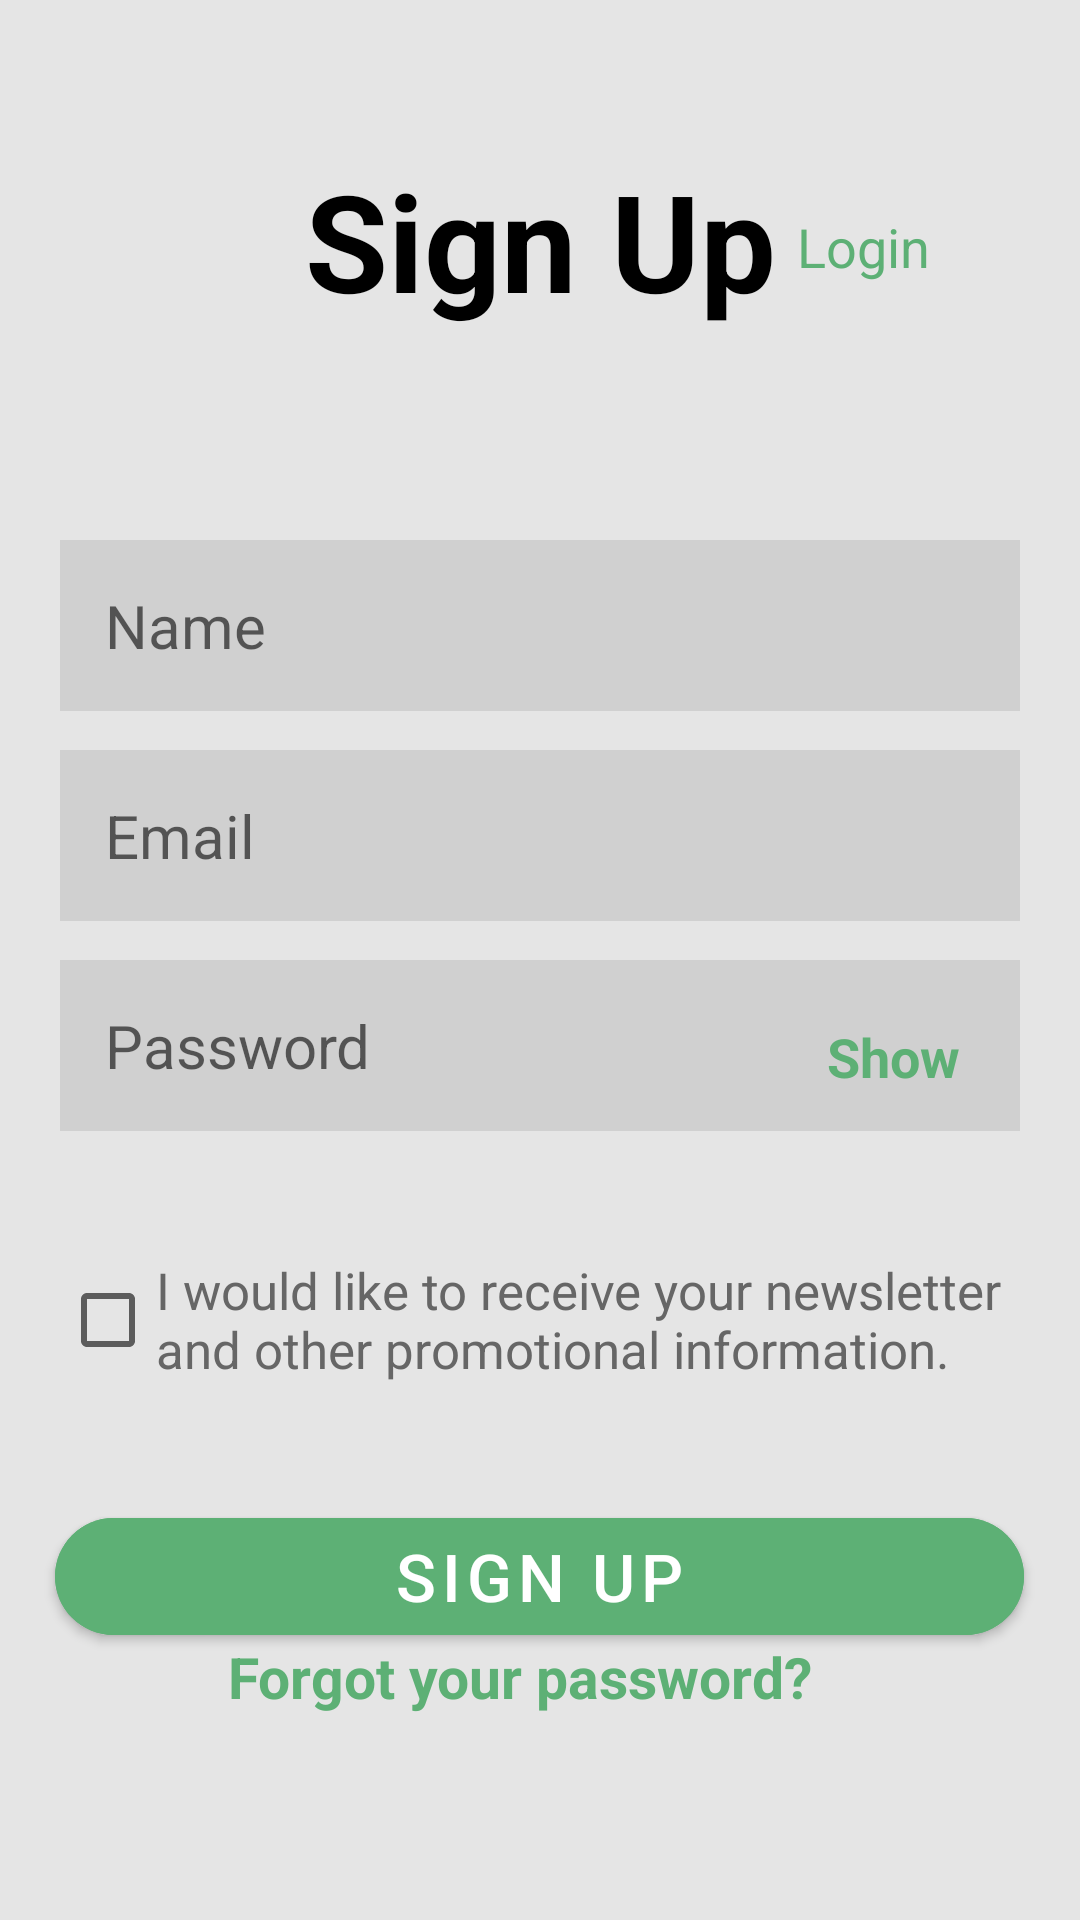

This screen was rendered from an Android layout file. Write that file and the resources it references.
<!-- AndroidManifest.xml: application theme Theme.MobileUI -->
<!-- res/layout/activity_main.xml -->
<?xml version="1.0" encoding="utf-8"?>
<RelativeLayout xmlns:android="http://schemas.android.com/apk/res/android"
    xmlns:app="http://schemas.android.com/apk/res-auto"
    xmlns:tools="http://schemas.android.com/tools"
    android:layout_width="match_parent"
    android:layout_height="match_parent"
    android:background="#E5E5E5"
    tools:context=".MainActivity">

    <TextView
        android:id="@+id/sign_up"
        android:layout_width="match_parent"
        android:layout_height="match_parent"
        android:layout_marginStart="20dp"
        android:layout_marginTop="50dp"
        android:layout_marginEnd="20dp"
        android:layout_marginBottom="50dp"
        android:gravity="center_horizontal"
        android:text="Sign Up"
        android:textColor="#000000"
        android:textSize="45sp"
        android:textStyle="bold"
        android:clickable="true"

        />

    <TextView
        android:id="@+id/login"
        android:layout_width="83dp"
        android:layout_height="29dp"
        android:layout_alignParentRight="true"
        android:layout_alignParentTop="true"
        android:layout_marginTop="70dp"
        android:layout_marginRight="50dp"
        android:text="Login"
        android:gravity="right|top"
        android:textColor="#5DB075"
        android:textSize="18sp"
        android:clickable="true"
        android:onClick="toLogin"
        />

    <EditText
        android:layout_width="match_parent"
        android:layout_height="wrap_content"
        android:layout_marginStart="20dp"
        android:layout_marginTop="180dp"
        android:layout_marginEnd="20dp"
        android:layout_marginRight="20dp"
        android:width="150dp"
        android:background="#d0d0d0"
        android:hint="Name"
        android:inputType="number"
        android:minHeight="48dp"
        android:padding="15dp"
        android:textSize="20sp"
        />

    <EditText
        android:layout_width="match_parent"
        android:layout_height="wrap_content"
        android:layout_marginStart="20dp"
        android:layout_marginTop="250dp"
        android:layout_marginEnd="20dp"
        android:layout_marginRight="20dp"
        android:width="150dp"
        android:background="#d0d0d0"
        android:hint="Email"
        android:inputType="text"
        android:minHeight="48dp"
        android:padding="15dp"
        android:id="@+id/email"
        android:textSize="20sp"
        />

    <EditText
        android:layout_width="match_parent"
        android:layout_height="wrap_content"
        android:layout_marginStart="20dp"
        android:layout_marginEnd="20dp"
        android:layout_marginTop="320dp"
        android:layout_marginRight="20dp"
        android:width="150dp"
        android:background="#d0d0d0"
        android:hint="Password"
        android:minHeight="48dp"
        android:inputType="textPassword"
        android:padding="15dp"
        android:textSize="20sp"
        />
    />
    <TextView
        android:id="@+id/show"
        android:layout_width="63dp"
        android:layout_height="29dp"
        android:layout_alignParentRight="true"
        android:layout_marginRight="40dp"
        android:gravity="right|top"
        android:text="Show"
        android:textColor="#5DB075"
        android:textSize="18sp"
        android:layout_marginTop="340dp"
        android:textStyle="bold"
        />

    <CheckBox
        android:layout_width="350dp"
        android:layout_height="50dp"
        android:layout_alignParentLeft="true"
        android:layout_marginStart="20dp"
        android:layout_marginTop="415dp"
        android:layout_marginEnd="20dp"
        android:layout_marginBottom="20dp"
        android:layout_centerHorizontal="true"
        android:text="I would like to receive your newsletter and other promotional information."
        android:textColor="#666666"
        android:textSize="17sp" />

    <com.google.android.material.button.MaterialButton
        android:layout_width="wrap_content"
        android:layout_height="wrap_content"
        android:text="Sign Up"
        android:backgroundTint="#5DB075"
        android:width="323dp"
        android:height="51dp"
        android:viewportWidth="323"
        android:viewportHeight="51"
        android:layout_centerHorizontal="true"
        android:layout_marginTop="500dp"
        app:cornerRadius="20dp"
        android:textSize="22sp"
        />

    <TextView
        android:id="@+id/forgot_your"
        android:layout_width="208dp"
        android:layout_height="29dp"
        android:layout_centerHorizontal="true"
        android:layout_alignParentBottom="true"
        android:layout_marginBottom="65dp"
        android:text="Forgot your password?"
        android:textColor="#5DB075"
        android:textStyle="bold"
        android:textSize="19sp"
        />


</RelativeLayout>
<!-- resources referenced by this layout -->
<resources>
  <style name="Theme.MobileUI" parent="Theme.MaterialComponents.DayNight.NoActionBar">
          
          <item name="colorPrimary">@color/purple_500</item>
          <item name="colorPrimaryVariant">@color/purple_700</item>
          <item name="colorOnPrimary">@color/white</item>
          
          <item name="colorSecondary">@color/teal_200</item>
          <item name="colorSecondaryVariant">@color/teal_700</item>
          <item name="colorOnSecondary">@color/black</item>
          
          <item name="android:statusBarColor">?attr/colorPrimaryVariant</item>
          
      </style>
  <!-- not gathered from this repository: default colours our renderer supplied (Android Studio template values) -->
  <color name="purple_500">#FF6200EE</color>
  <color name="purple_700">#FF3700B3</color>
  <color name="teal_200">#FF03DAC5</color>
  <color name="teal_700">#FF018786</color>
  <color name="black">#FF000000</color>
  <color name="white">#FFFFFFFF</color>
</resources>
